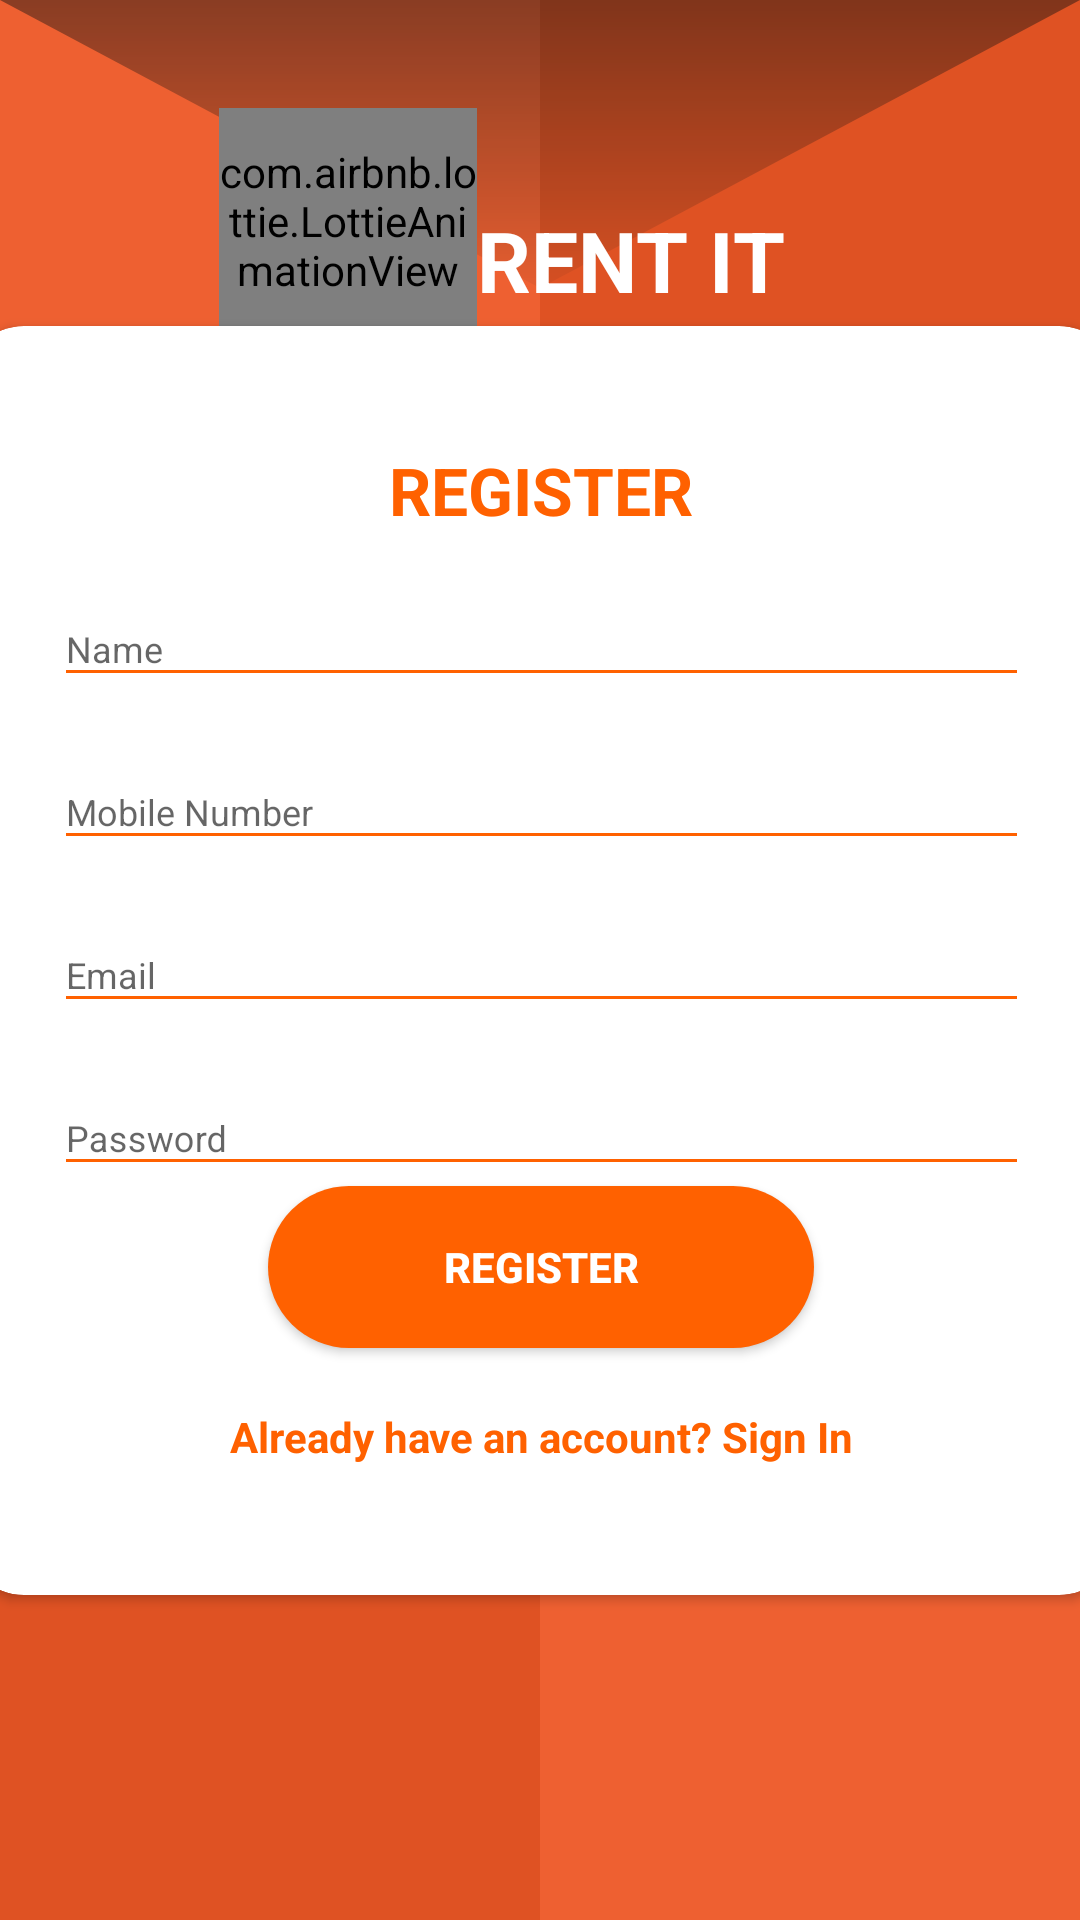

The Android layout XML behind this screen, and the referenced resources:
<!-- AndroidManifest.xml: application theme Theme.RentIt -->
<!-- res/layout/activity_register.xml -->
<?xml version="1.0" encoding="utf-8"?>
<androidx.constraintlayout.widget.ConstraintLayout xmlns:android="http://schemas.android.com/apk/res/android"
    xmlns:app="http://schemas.android.com/apk/res-auto"
    xmlns:tools="http://schemas.android.com/tools"
    android:layout_width="match_parent"
    android:layout_height="match_parent"
    android:background="@drawable/protruding_squares"
    tools:context=".register">


    <com.airbnb.lottie.LottieAnimationView
        android:id="@+id/icon"
        android:layout_width="86dp"
        android:layout_height="75dp"
        app:layout_constraintBottom_toBottomOf="parent"
        app:layout_constraintEnd_toEndOf="parent"
        app:layout_constraintHorizontal_bias="0.267"
        app:layout_constraintStart_toStartOf="parent"
        app:layout_constraintTop_toTopOf="parent"
        app:layout_constraintVertical_bias="0.064"
        app:lottie_autoPlay="true"
        app:lottie_loop="true"
        app:lottie_rawRes="@raw/splash_house_icon_lottieanimation" />

    <TextView
        android:id="@+id/name"
        android:layout_width="wrap_content"
        android:layout_height="wrap_content"
        android:layout_marginTop="68dp"
        android:text="RENT IT"
        android:textColor="@color/white"
        android:textSize="28sp"
        android:textStyle="bold"
        app:layout_constraintEnd_toEndOf="parent"
        app:layout_constraintHorizontal_bias="0.0"
        app:layout_constraintStart_toEndOf="@+id/icon"
        app:layout_constraintTop_toTopOf="parent" />

    <androidx.cardview.widget.CardView
        style="@style/loginCard"
        android:layout_width="385dp"
        android:layout_height="423dp"
        android:layout_gravity="center"
        android:background="@color/white"
        android:elevation="5dp"
        app:cardCornerRadius="@dimen/loginCardRadius"
        app:layout_constraintBottom_toBottomOf="parent"
        app:layout_constraintEnd_toEndOf="parent"
        app:layout_constraintStart_toStartOf="parent"
        app:layout_constraintTop_toTopOf="parent">

        <LinearLayout
            style="@style/linearParent"
            android:layout_width="365dp"
            android:layout_height="match_parent"
            android:layout_gravity="center"
            android:padding="@dimen/loginViewsMargin">

            <TextView
                style="@style/headerTextPrimary"
                android:layout_marginTop="@dimen/loginViewsMargin"
                android:text="@string/register" />

            <com.google.android.material.textfield.TextInputLayout
                style="@style/parent"
                android:layout_marginTop="@dimen/signup_text_margin_top">

                <EditText
                    android:id="@+id/userName"
                    style="@style/modifiedEditText"
                    android:hint="Name"
                    android:inputType="text"
                    android:maxLines="1" />
            </com.google.android.material.textfield.TextInputLayout>

            <com.google.android.material.textfield.TextInputLayout
                style="@style/parent"
                android:layout_marginTop="@dimen/signup_text_margin_top">

                <EditText
                    style="@style/modifiedEditText"
                    android:hint="Mobile Number"
                    android:id="@+id/userNumber"
                    android:inputType="text"
                    android:maxLines="1" />
            </com.google.android.material.textfield.TextInputLayout>

            <com.google.android.material.textfield.TextInputLayout
                style="@style/parent"
                android:layout_marginTop="@dimen/signup_text_margin_top">

                <EditText
                    style="@style/modifiedEditText"
                    android:hint="@string/login_email_hint"
                    android:id="@+id/userEmail"
                    android:inputType="textEmailAddress"
                    android:maxLines="1" />
            </com.google.android.material.textfield.TextInputLayout>

            <com.google.android.material.textfield.TextInputLayout
                style="@style/parent"
                android:layout_marginTop="@dimen/signup_text_margin_top">

                <EditText
                    style="@style/modifiedEditText"
                    android:hint="@string/login_password_hint"
                    android:id="@+id/userPassword"
                    android:inputType="textPassword"
                    android:maxLines="1" />
            </com.google.android.material.textfield.TextInputLayout>

            <Button

                android:id="@+id/registerButton"
                style="@style/loginButton"
                android:layout_gravity="center"
                android:text="Register" />

            <TextView
                style="@style/parent"
                android:id="@+id/signIn"
                android:layout_marginTop="@dimen/loginViewsMargin"
                android:text="@string/signup_login_hint"
                android:textAlignment="center"
                android:textColor="@color/o"
                android:textStyle="bold" />

        </LinearLayout>
    </androidx.cardview.widget.CardView>

</androidx.constraintlayout.widget.ConstraintLayout>
<!-- resources referenced by this layout -->
<resources>
  <color name="o">#FF6100 </color>
  <color name="white">#FFFFFFFF</color>
  <dimen name="loginCardRadius">20dp</dimen>
  <dimen name="loginViewsMargin">20dp</dimen>
  <dimen name="signup_text_margin_top">10dp</dimen>
  <string name="login_email_hint">Email</string>
  <string name="login_password_hint">Password</string>
  <string name="register">REGISTER</string>
  <string name="signup_login_hint">Already have an account? Sign In</string>
  <style name="headerTextPrimary" parent="headerText">
          <item name="android:textColor">@color/o</item>
      </style>
  <style name="linearParent" parent="parent">
          <item name="android:orientation">vertical</item>
      </style>
  <style name="loginButton" parent="viewParent">
          <item name="android:background">@drawable/login_shape_bk</item>
          <item name="android:textColor">@color/white</item>
          <item name="android:textStyle">bold</item>
      </style>
  <style name="loginCard" parent="parent" />
  <style name="modifiedEditText" parent="parent">
          <item name="android:textSize">@dimen/newsMoreTextSize</item>
          <item name="android:backgroundTint">@color/o</item>
      </style>
  <style name="parent">
          <item name="android:layout_width">match_parent</item>
          <item name="android:layout_height">wrap_content</item>
      </style>
  <style name="Theme.RentIt" parent="Base.Theme.RentIt" />
  <style name="headerText" parent="parent">
          <item name="android:textSize">@dimen/headerTextSize</item>
          <item name="android:textAlignment">center</item>
          <item name="android:textColor">@color/white</item>
          <item name="android:textStyle">bold</item>
      </style>
  <style name="viewParent">
          <item name="android:layout_width">wrap_content</item>
          <item name="android:layout_height">wrap_content</item>
      </style>
  <!-- drawable login_shape_bk (drawable) -->
  <?xml version="1.0" encoding="utf-8"?>
  <shape xmlns:android="http://schemas.android.com/apk/res/android" android:shape="rectangle" >
      <corners
          android:bottomLeftRadius="27dp"
          android:bottomRightRadius="27dp"
          android:topLeftRadius="27dp"
          android:topRightRadius="27dp"
          />
      <solid
          android:color="@color/o"
          />
      <size
          android:width="182dp"
          android:height="54dp"
          />
  </shape>
  <dimen name="newsMoreTextSize">12sp</dimen>
  <style name="Base.Theme.RentIt" parent="Theme.AppCompat.Light.NoActionBar">
          
          
      </style>
  <dimen name="headerTextSize">22sp</dimen>
</resources>
